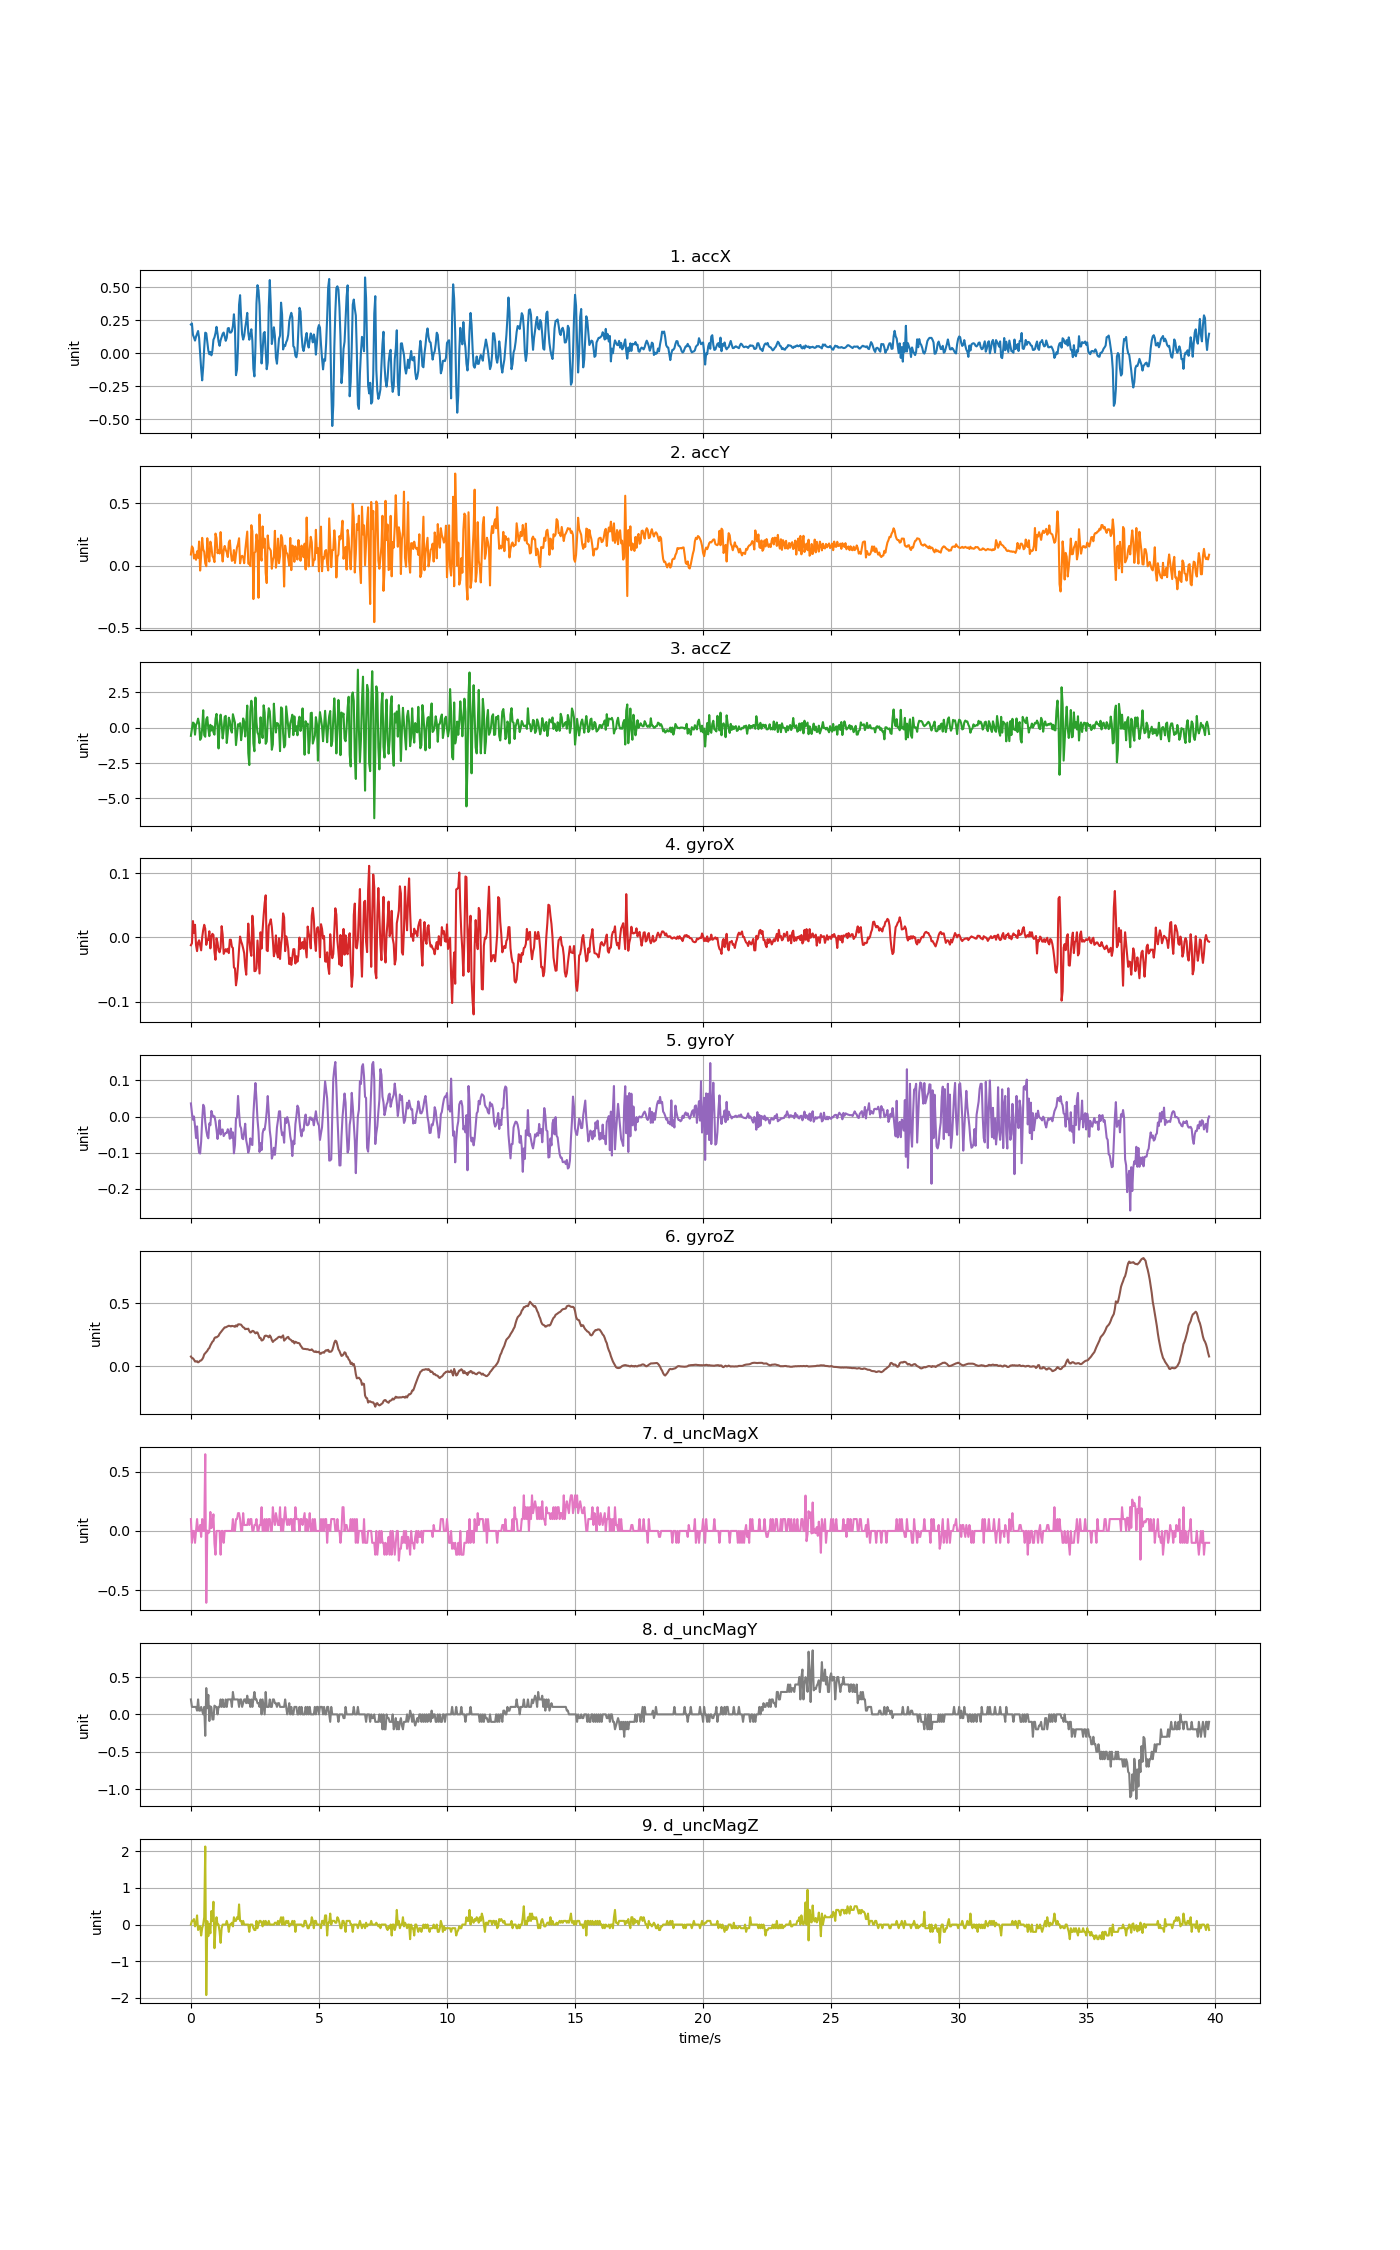

Data behind this chart, as committed beside it:
accX, accY, accZ, gyroX, gyroY, gyroZ, d_uncMagX, d_uncMagY, d_uncMagZ
0.2188, 0.0899, -0.5701, -0.01222, 0.03619, 0.07748, 0.1, 0.2, 0.0
0.2269, 0.1552, -0.06907, -0.009169, 0.009004, 0.06526, -0.1, 0.1, 0.1
0.1404, 0.1415, 0.3685, 0.02534, -0.009016, 0.06313, 0.0, 0.09999, 0.1
0.1207, 0.058, 0.3158, 0.007019, 0.0001466, 0.05274, 0.0, 0.1, 0.15
0.09708, 0.08775, -0.4869, 0.01954, -0.02612, 0.03808, -0.1, 0.1, -0.05
0.1267, 0.04764, 0.1925, -0.01192, -0.05941, 0.03778, 0.0, 0.1, 0.0
0.1493, 0.1154, 0.3445, -0.02139, -0.02734, 0.04022, 0.1, 0.05, 0.25
0.1698, 0.06327, 0.648, -0.007947, -0.07468, 0.03106, 0.0, 0.2, -0.15
0.1172, 0.1942, 0.2972, -0.004588, -0.1, 0.03594, 0.0, 0.05, -0.05
-0.005626, -0.03915, -0.8562, -0.01222, -0.1025, 0.0445, 0.05, 0.05, -0.04999
-0.1158, 0.08368, -0.7137, -0.02016, -0.06949, 0.04633, -0.05, 0.1, -0.3
-0.2041, 0.2237, -0.03735, -6.105751e-06, -0.009627, 0.05549, 0.1, 0.05, -0.1
-0.1037, 0.1323, 1.241, 0.0116, 0.03252, 0.06954, 0.0, 0.0, 0.0
0.04334, 0.1107, -0.5186, 0.01954, 0.0258, 0.09459, 0.0, 0.1, 0.2
0.1569, 0.01975, -0.6359, 0.01343, -0.01513, 0.1044, 0.646, -0.287, 2.134
0.1525, -0.00407, 0.6043, -0.01161, -0.03773, 0.1147, -0.605, 0.352, -1.928
0.08464, 0.2209, 0.7551, -0.003671, -0.05422, 0.1227, 0.003, 0.082, 0.09297
0.02179, 0.08835, -0.05531, -0.003671, -0.06033, 0.1377, -0.019, 0.261, -0.317
-0.006464, 0.03328, -0.5916, 0.009462, -0.0191, 0.1456, -0.008, -0.0895, 0.018
0.01161, 0.193, 0.2093, -0.01711, -0.02429, 0.1661, 0.16, 0.1075, -0.24
-0.01472, 0.1493, -0.1978, 0.001216, 0.01542, 0.1807, 0.024, 0.093, 0.368
0.02083, 0.07817, 0.1141, 0.005492, 0.004728, 0.1951, 0.066, -0.067, 0.09601
0.1038, 0.06381, -0.3294, 0.003659, -0.001075, 0.2027, 0.14, -0.069, 0.623
0.121, 0.02897, -0.4887, -0.02261, 0.000452, 0.2235, -0.107, 0.117, -0.647
0.1537, 0.2581, 0.6187, -0.03483, -0.0139, 0.2308, -0.2, 0.09999, -0.09998
0.2014, 0.2218, 0.9826, -0.001533, -0.03651, 0.2299, 0.0, 0.1, 0.2
0.1495, 0.1, 0.04405, -0.007947, -0.06216, 0.2366, 0.0, 0.0, 0.0
0.08859, 0.1221, -1.463, -0.02047, -0.03956, 0.2424, 0.0, 0.1, 0.0
0.05746, 0.09768, 0.2571, -0.02322, -0.01024, 0.2589, 0.0, 0.1, -0.2
0.09936, 0.27, 0.9293, -0.01619, -0.04994, 0.2687, -0.2, 0.2, -0.5
0.1246, 0.1184, 0.2512, 0.0174, -0.03681, 0.2794, 0.0, 0.1, -0.1
0.1478, 0.03382, -0.7538, 0.003965, -0.03589, 0.2901, 0.0, 0.2, 0.0
0.158, 0.125, -0.1846, -0.02566, -0.05422, 0.2992, -0.1, 0.1, 0.0
0.125, 0.1586, 0.7803, -0.022, -0.04933, 0.3096, 0.0, 0.09999, 0.0
0.09541, 0.1269, 0.8425, -0.01833, -0.04536, 0.3099, 0.0, 0.2, 0.0
0.1188, 0.1075, -1.079, -0.022, -0.04567, 0.3145, 0.0, 0.1, 0.1
0.1894, 0.06931, -0.3725, -0.01772, -0.03528, 0.3182, 0.0, 0.2, 0.0
0.1925, 0.1852, 0.7168, -0.02444, -0.04261, 0.3224, 0.0, 0.2, -0.2
0.1586, 0.2034, 0.4834, -0.003671, -0.06155, 0.3203, 0.0, 0.2, 0.0
0.1578, 0.1016, -0.1463, -0.003671, -0.03345, 0.3169, 0.0, 0.2, 0.0
0.168, 0.03903, -0.3426, -0.01467, -0.05911, 0.3212, 0.0, 0.1, 0.05
0.2073, 0.04657, 0.9586, -0.0165, -0.04384, 0.32, 0.1, 0.3, -0.05
0.2963, 0.1256, 0.6438, -0.04674, -0.1019, 0.3176, 0.0, 0.2, 0.2
0.1875, 0.02191, 0.3625, -0.04826, -0.07866, 0.3139, 0.0, 0.2, 0.09998
-0.1648, 0.0899, -1.226, -0.07453, -0.00474, 0.3255, 0.1, 0.2, 0.1
-0.1226, 0.147, -0.497, -0.06354, -0.002908, 0.3169, 0.1, 0.2, 0.2
0.05112, 0.1741, 0.2523, -0.04338, 0.05696, 0.3328, 0.15, 0.2, 0.15
0.3682, 0.2205, 0.1165, -0.01833, 0.01175, 0.334, 0.15, 0.1, 0.55
0.441, 0.01909, 0.329, 0.001216, -0.02582, 0.3325, 0.1, 0.2, 0.1
0.2764, 0.06895, -0.8765, -0.006115, -0.03284, 0.331, 0.0, 0.2, 0.1
0.1456, 0.07985, -0.2504, -0.0107, -0.06002, 0.3197, 0.0, 0.1, 0.0
0.1046, 0.07087, 0.6618, -0.01711, -0.06277, 0.3102, 0.15, 0.15, 0.1
0.1317, 0.02011, 0.4379, -0.02444, -0.04261, 0.3066, 0.05, 0.2, 0.0
0.1941, 0.1223, -0.6167, -0.04582, -0.02001, 0.295, 0.05, 0.2, 0.0
0.2444, 0.1949, 0.329, -0.05804, -0.06583, 0.298, 0.05, 0.15, 0.0
0.3069, 0.2741, 1.57, -0.01589, -0.08049, 0.2956, 0.05, 0.25, 0.0
0.1551, 0.01724, -1.797, 0.02137, -0.1, 0.2992, 0.1, 0.15, 0.0
0.1037, 0.01622, -2.637, -0.003671, -0.09026, 0.2803, 0.05, 0.2, -0.2
0.1468, -0.003352, 1.174, -0.01986, -0.06063, 0.2687, 0.1, 0.09999, 0.0
0.1829, 0.3253, 1.913, -0.02872, -0.07682, 0.2717, 0.1, 0.2, 0.0
... 935 more rows
